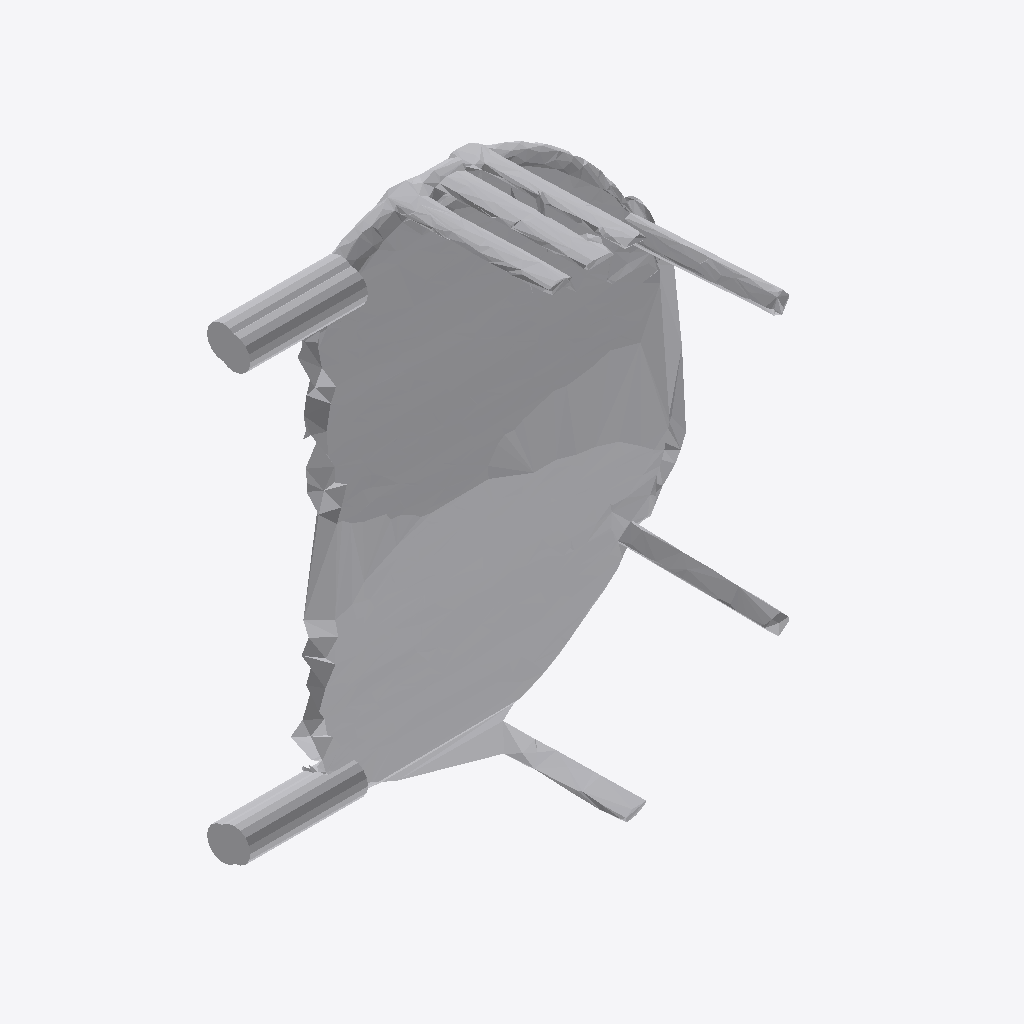
Isometric view of an IFC building model (IFC-SPF (STEP), schema IFC4, length unit metre), seen from the south-west, elements coloured by IFC class: 1 other element (light grey).
Extent 1.5 m × 0.7 m × 1.8 m (x, y, z). Storeys (1): Ground Floor at 0.00 m. Elements (1): 1 IfcFurniture.

HEADER;
FILE_DESCRIPTION(('ViewDefinition [CoordinationView]'),'2;1');
FILE_NAME('','2026-07-12T09:16:56',(''),(''),'IfcOpenShell 0.8.0','IfcOpenShell 0.8.0','');
FILE_SCHEMA(('IFC4'));
ENDSEC;
DATA;
#17=IFCPROJECT('1syZqrAez8CwTMA7wRzddB',#5,'Office Project',$,$,$,$,(#15),#10);
#20=IFCSITE('1Y5iwA5bP81xwgQmkRLxbY',#5,'Site',$,$,#19,$,$,.ELEMENT.,$,$,$,$,$);
#22=IFCBUILDING('3jeGDxYrz73hKd04G2O4pB',#5,'Building',$,$,#21,$,$,.ELEMENT.,$,$,$);
#24=IFCBUILDINGSTOREY('1HQ_1XD1DCaACAo1L4xnE1',#5,'Ground Floor',$,$,#23,$,$,.ELEMENT.,0.0);
#35=IFCFURNITURE('0byhDXPEH8Duyv1Fs85RqU',#5,'list02_table',$,$,#34,#31,$,$);
ENDSEC;
